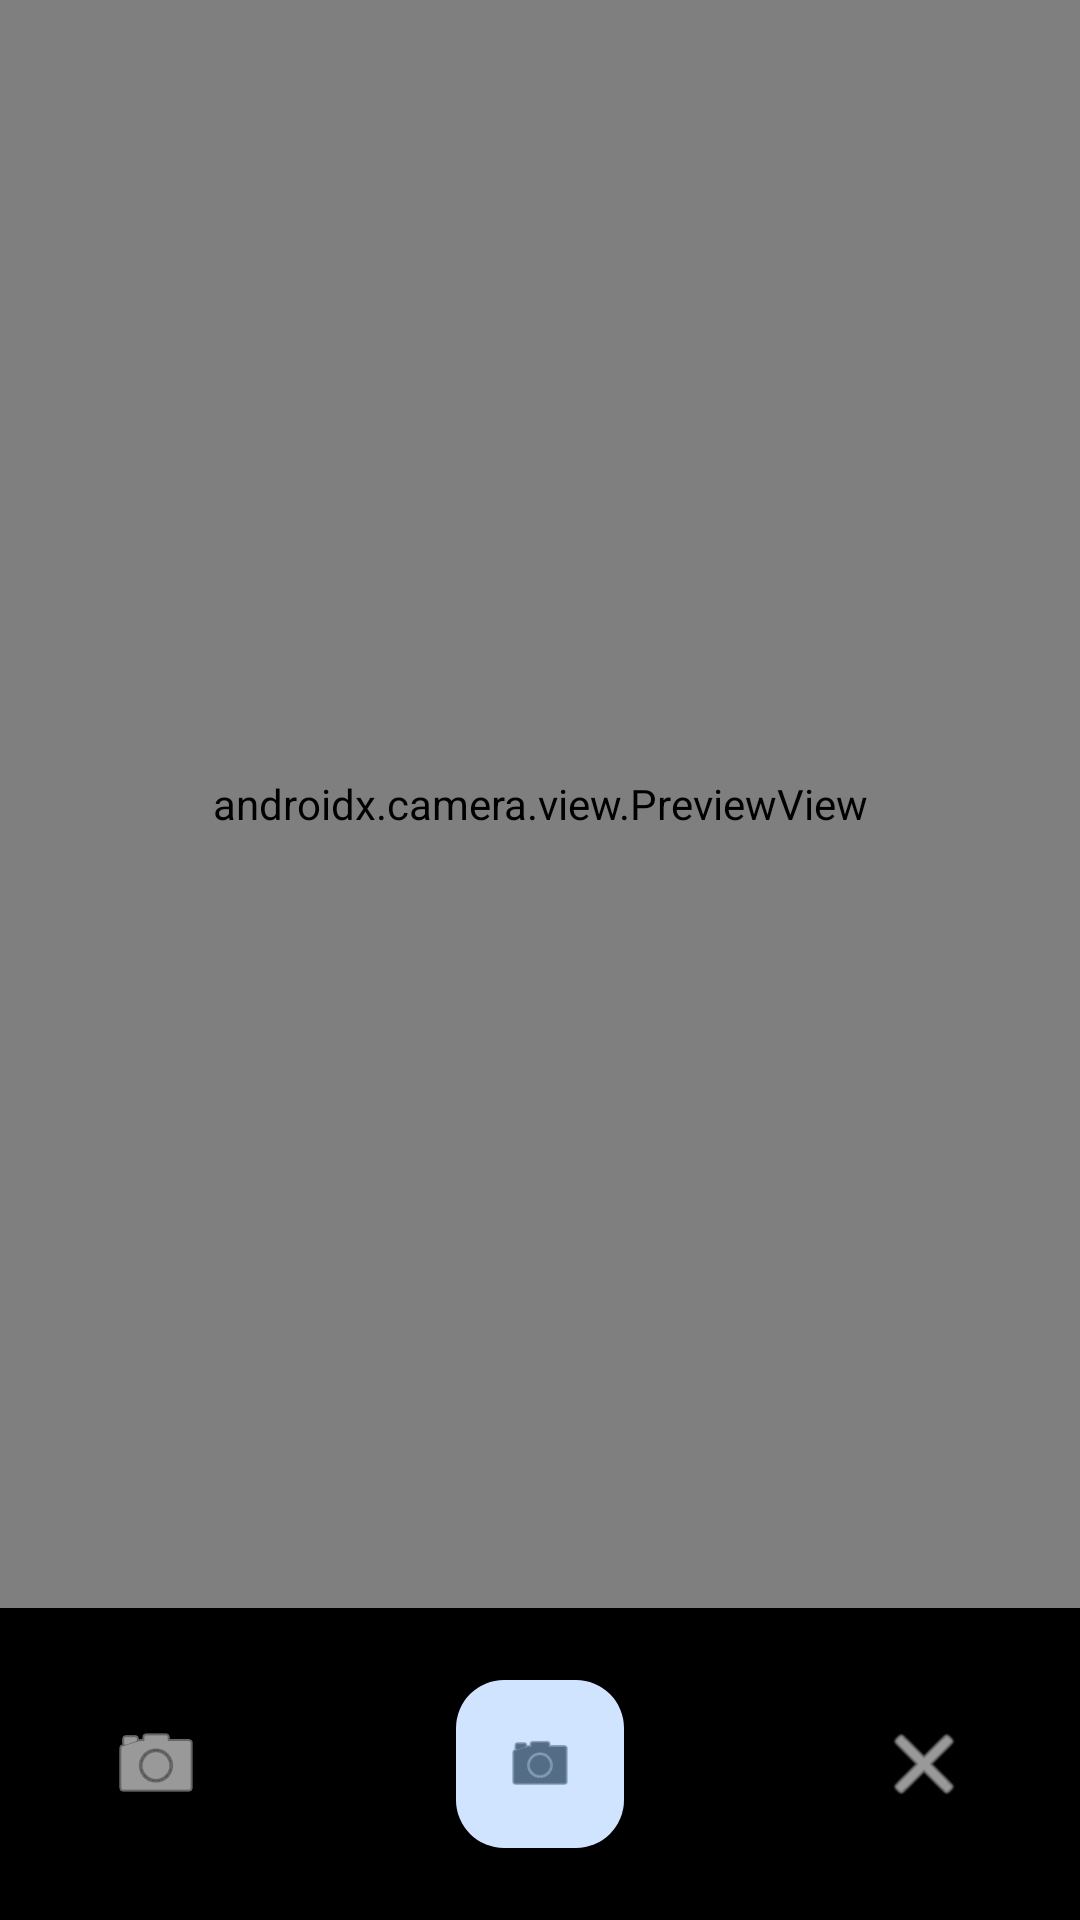

The Android layout XML behind this screen, and the referenced resources:
<!-- AndroidManifest.xml: activity theme Theme.ScanPro -->
<!-- res/layout/activity_camera.xml -->
<?xml version="1.0" encoding="utf-8"?>
<androidx.constraintlayout.widget.ConstraintLayout xmlns:android="http://schemas.android.com/apk/res/android"
    xmlns:app="http://schemas.android.com/apk/res-auto"
    xmlns:tools="http://schemas.android.com/tools"
    android:layout_width="match_parent"
    android:layout_height="match_parent"
    android:background="@color/black"
    tools:context=".CameraActivity">

    <androidx.camera.view.PreviewView
        android:id="@+id/previewView"
        android:layout_width="0dp"
        android:layout_height="0dp"
        app:layout_constraintBottom_toTopOf="@id/controlsContainer"
        app:layout_constraintEnd_toEndOf="parent"
        app:layout_constraintStart_toStartOf="parent"
        app:layout_constraintTop_toTopOf="parent" />

    <LinearLayout
        android:id="@+id/controlsContainer"
        android:layout_width="match_parent"
        android:layout_height="wrap_content"
        android:background="@color/black"
        android:gravity="center"
        android:orientation="horizontal"
        android:padding="24dp"
        app:layout_constraintBottom_toBottomOf="parent"
        app:layout_constraintEnd_toEndOf="parent"
        app:layout_constraintStart_toStartOf="parent">

        <ImageButton
            android:id="@+id/btnFlash"
            android:layout_width="56dp"
            android:layout_height="56dp"
            android:background="?attr/selectableItemBackgroundBorderless"
            android:contentDescription="@string/flash_off"
            android:src="@android:drawable/ic_menu_camera"
            app:tint="@color/white" />

        <Space
            android:layout_width="0dp"
            android:layout_height="1dp"
            android:layout_weight="1" />

        <com.google.android.material.floatingactionbutton.FloatingActionButton
            android:id="@+id/btnCapture"
            android:layout_width="wrap_content"
            android:layout_height="wrap_content"
            android:contentDescription="@string/capture"
            android:src="@android:drawable/ic_menu_camera"
            app:fabSize="normal" />

        <Space
            android:layout_width="0dp"
            android:layout_height="1dp"
            android:layout_weight="1" />

        <ImageButton
            android:id="@+id/btnClose"
            android:layout_width="56dp"
            android:layout_height="56dp"
            android:background="?attr/selectableItemBackgroundBorderless"
            android:contentDescription="@string/cancel"
            android:src="@android:drawable/ic_menu_close_clear_cancel"
            app:tint="@color/white" />

    </LinearLayout>

</androidx.constraintlayout.widget.ConstraintLayout>
<!-- resources referenced by this layout -->
<resources>
  <color name="black">#000000</color>
  <color name="white">#FFFFFF</color>
  <string name="cancel">Cancel</string>
  <string name="capture">Capture</string>
  <string name="flash_off">Flash Off</string>
  <style name="Theme.ScanPro" parent="Base.Theme.ScanPro" />
  <style name="Base.Theme.ScanPro" parent="Theme.Material3.DayNight.NoActionBar">
          
          <item name="colorPrimary">@color/md_theme_light_primary</item>
          <item name="colorOnPrimary">@color/md_theme_light_onPrimary</item>
          <item name="colorPrimaryContainer">@color/md_theme_light_primaryContainer</item>
          <item name="colorOnPrimaryContainer">@color/md_theme_light_onPrimaryContainer</item>
          
          
          <item name="colorSecondary">@color/md_theme_light_secondary</item>
          <item name="colorOnSecondary">@color/md_theme_light_onSecondary</item>
          <item name="colorSecondaryContainer">@color/md_theme_light_secondaryContainer</item>
          <item name="colorOnSecondaryContainer">@color/md_theme_light_onSecondaryContainer</item>
          
          
          <item name="colorTertiary">@color/md_theme_light_tertiary</item>
          <item name="colorOnTertiary">@color/md_theme_light_onTertiary</item>
          <item name="colorTertiaryContainer">@color/md_theme_light_tertiaryContainer</item>
          <item name="colorOnTertiaryContainer">@color/md_theme_light_onTertiaryContainer</item>
          
          
          <item name="colorError">@color/md_theme_light_error</item>
          <item name="colorErrorContainer">@color/md_theme_light_errorContainer</item>
          <item name="colorOnError">@color/md_theme_light_onError</item>
          <item name="colorOnErrorContainer">@color/md_theme_light_onErrorContainer</item>
          
          
          <item name="android:colorBackground">@color/md_theme_light_background</item>
          <item name="colorOnBackground">@color/md_theme_light_onBackground</item>
          
          
          <item name="colorSurface">@color/md_theme_light_surface</item>
          <item name="colorOnSurface">@color/md_theme_light_onSurface</item>
          <item name="colorSurfaceVariant">@color/md_theme_light_surfaceVariant</item>
          <item name="colorOnSurfaceVariant">@color/md_theme_light_onSurfaceVariant</item>
          
          
          <item name="colorOutline">@color/md_theme_light_outline</item>
          
          
          <item name="android:statusBarColor">@color/md_theme_light_primary</item>
      </style>
  <color name="md_theme_light_primary">#1976D2</color>
  <color name="md_theme_light_onPrimary">#FFFFFF</color>
  <color name="md_theme_light_primaryContainer">#D1E4FF</color>
  <color name="md_theme_light_onPrimaryContainer">#001D36</color>
  <color name="md_theme_light_secondary">#FF5722</color>
  <color name="md_theme_light_onSecondary">#FFFFFF</color>
  <color name="md_theme_light_secondaryContainer">#FFDAD6</color>
  <color name="md_theme_light_onSecondaryContainer">#410002</color>
  <color name="md_theme_light_tertiary">#7D5260</color>
  <color name="md_theme_light_onTertiary">#FFFFFF</color>
  <color name="md_theme_light_tertiaryContainer">#FFD8E4</color>
  <color name="md_theme_light_onTertiaryContainer">#31111D</color>
  <color name="md_theme_light_error">#B3261E</color>
  <color name="md_theme_light_errorContainer">#F9DEDC</color>
  <color name="md_theme_light_onError">#FFFFFF</color>
  <color name="md_theme_light_onErrorContainer">#8C1D18</color>
  <color name="md_theme_light_background">#FDFCFF</color>
  <color name="md_theme_light_onBackground">#1A1C1E</color>
  <color name="md_theme_light_surface">#FDFCFF</color>
  <color name="md_theme_light_onSurface">#1A1C1E</color>
  <color name="md_theme_light_surfaceVariant">#DFE2EB</color>
  <color name="md_theme_light_onSurfaceVariant">#43474E</color>
  <color name="md_theme_light_outline">#73777F</color>
</resources>
